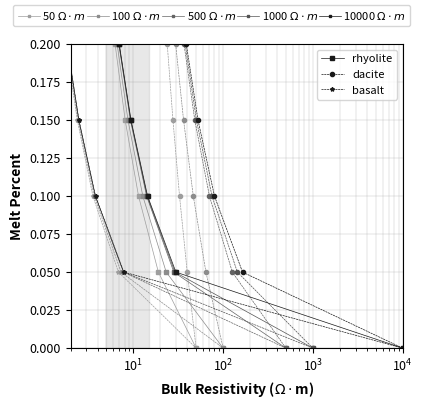

This chart was generated by the following Python code:
# -*- coding: utf-8 -*-
"""
Created on Thu Mar 20 13:12:40 2014

@author: jpeacock-pr
"""

import matplotlib.pyplot as plt
from matplotlib.ticker import MultipleLocator
import numpy as np


def arrhenius(temperature, wtp_h2o, pressure=1):
    """
    melt resistivity of rhyolite from Gaillard [2004]
    
    """
    R = 8.314 #units are kJ/mol/K
    sigma_0 = -78.9*np.log(wtp_h2o)+754
    Ea =  -2925*np.log(wtp_h2o)+64132
    
    return sigma_0*np.exp(-(Ea+2*pressure)/(R*temperature))
    
def dacite_arrhenius(temperature, wtp_h2o, pressure=1):
    """
    melt resistivity of dacite from Laumonier 2014
    """
    
    a1 = -0.064
    a2 = 5.96
    a3 = 1.06e-5
    a4 = 2.49e-5
    a5 = -6146.
    a6 = 88440.
    a7 = 0.176
    a8 = 0.388    
    
    R = 8.314 #units are kJ/mol/K
    sigma_0 = np.exp((a1*wtp_h2o+a2)*pressure+a3*wtp_h2o+a4)
    Ea = a5*wtp_h2o+a6
    delta_v = a7*wtp_h2o+a8
    
    return sigma_0*np.exp(-(Ea+pressure*delta_v)/(R*temperature))
    
def basalt_arrhenius(temperature, wtp_k2o):
    """
    electrical resistivity from Gaillard [2005]
    
    """

    a1 = 0.742
    a2 = -0.105
    b1 = 4.742
    b2 = -0.60
    
    a = a1+a2*wtp_k2o
    b = b1+b2*wtp_k2o
    
    return np.exp(a+b/temperature)
    
def basalt_ni(temperature, wtp_h2o):
    """
    electrical resistivity of basaltic melt from Ni et al., 2011
    """
    
    sigma_b = np.exp(2.172-(860.82-204.46*np.sqrt(wtp_h2o))/(temperature-1146.8))
    
    return sigma_b
    
def nernst_einstein(mobility, charge, concentration, temperature, haven):
    """
    nernst-einstein equation for electrical conductivity of melt
    """
    k = 1.3806e-23
    sigma_melt = mobility*charge**2*concentration/(k*temperature*haven)
    
    return sigma_melt
    
def modified_brick(sigma_1, sigma_2, percent_2):
    """
    modified brick mising model
    
    sigma_1 is the resistivity of the host material
    sigma_2 is the resistivity of the filling material
    percent_2 is the percentage of the filling material
    """
    
    s1 = sigma_1
    s2 = sigma_2
    p1 = percent_2    
    n = 2./3
    
    sigma_eff = s2*(s2*(p1**n-1)-s1*p1**n)/s1*(p1-p1**n)-s2*(p1**n-p1-1)
    
    sigma_eff = np.nan_to_num(sigma_eff)
    
    return sigma_eff
    
def modified_archies(sigma_1, sigma_2, percent_2, m=1.05):
    """
    modified archies law
    
    sigma_1 is the resistivity of the host material
    sigma_2 is the resistivity of the filling material
    percent_2 is the percentage of the filling material
    """
    s1 = sigma_1
    s2 = sigma_2
    p2 = 1-percent_2
    
    p = np.log(1-p2**m)/np.log(1-p2)
    
    sigma_eff = s1*(1-p2)**p+s2*p2**m
    
    return sigma_eff
    
def hs_lower(sigma_1, sigma_2, percent_2):
    """
    hashin-shtrickman lower bound
    
    sigma_1 is the resistivity of the host material
    sigma_2 is the resistivity of the filling material
    percent_2 is the percentage of the filling material
    """
    
    s1 = sigma_1
    s2 = sigma_2
    p2 = 1-percent_2
    
    sigma_eff = s1*(1+(3*p2*(s2-s1))/(3*s1+(1-p2)*(s2-s1)))
    
    return sigma_eff
    
def viscosity(T, ob, h2o, sigma):
    """
    estimate viscosity from resistivity
    """
    
    log_nu = 41.09-1.5e5/T+2.48*h2o+139.4*ob-31.25*np.log(sigma)
    nu = np.exp(log_nu)    
    
    return nu
    
def calculate_ob(concentration_dict):
    """
    calculate optical bacisity using the formulation from Zhang [2010]
    and parameters from Duffy and Ingram [1975], following Pommier, [2013]
    
    concentration_dict must have keys:
        - ['Al', 'Ca', 'Fe', 'H', 'K', 'Mg', 'Mn', 'Na', 'Si']
        
    values are percent concentrations for each oxide
    
    """
    # dictionary of lambda ob values from Duffy
    lob= {'K':1.4, 'Na':1.15, 'Mg':0.78, 'Mn':1.0, 'Fe':1.0, 'Si':0.48, 
          'Al':0.6, 'Ca':1.0, 'H':0.47}
               
    xd = dict(concentration_dict)
    
    if xd['Ca']+xd['Mg'] >= xd['Al']:
        A = 2*lob['Si']*xd['Si']+3*lob['Al']*xd['Al']+lob['Fe']*xd['Fe']+\
            lob['Mn']*xd['Mn']+lob['Mg']*(xd['Mg']+xd['Ca']-xd['Al'])+\
            .5*lob['Na']*xd['Na']+ .5*lob['K']*xd['K']+lob['H']*xd['H']
            
        B = 2**xd['Si']+3*xd['Al']+xd['Fe']+xd['Mn']+\
            (xd['Mg']+xd['Ca']-xd['Al'])+.5*xd['Na']+.5*xd['K']+xd['H']
            
    elif xd['Ca']+xd['Mg'] < xd['Al']:
        A = 2*lob['Si']*xd['Si']+3*lob['Al']*xd['Al']+lob['Fe']*xd['Fe']+\
            lob['Mn']*xd['Mn']+lob['Mg']*xd['Mg']+lob['Ca']*xd['Ca']+\
            .5*lob['Na']*xd['Na']+ .5*lob['K']*xd['K']+lob['H']*xd['H']
            
        B = 2**xd['Si']+3*xd['Al']+xd['Fe']+xd['Mn']+xd['Mg']+xd['Ca']+\
            .5*xd['Na']+.5*xd['K']+xd['H']
            
    return A/B
               
    
#==============================================================================
# input values
#==============================================================================
T = np.arange(725, 1200, step=20)+273.5           # temperature array
T_basalt = np.arange(1000, 1600, step=20)+273.5           # temperature array
T_r = 825.+273.5                          # rhyolite temperature
T_d = 900.+273.5                          # dacite temperature
T_b = 1400.+273.5                          # dacite temperature


melt_percent = np.arange(0, 51, 5)/100.   # melt percent array

sigma_regional = 1./100

ob_rhyolite_dict = {'K':.047, 'Na':.038, 'Mg':.0001, 'Mn':.0006, 'Fe':.012, 
                    'Si':0.75, 'Al':0.123, 'Ca':.005, 'H':0.03}
ob_dacite_dict = {'K':.04, 'Na':.04, 'Mg':.0007, 'Mn':.01, 'Fe':.023, 
                    'Si':0.63, 'Al':0.16, 'Ca':.03, 'H':0.03}

ob_rhyolite = 1-calculate_ob(ob_rhyolite_dict)
ob_dacite = 1-calculate_ob(ob_dacite_dict)

wtp_h2o_min = 1.0
wtp_h2o_max = 5.0

marker_size = 3

#==============================================================================
# plot just mixing relations
#==============================================================================
plt.close('all')
plt.rcParams['font.size'] = 9
plt.rcParams['figure.subplot.hspace'] = .3
plt.rcParams['figure.subplot.top'] = .9
plt.rcParams['figure.subplot.bottom'] = .14
plt.rcParams['figure.subplot.left'] = .12
plt.rcParams['figure.subplot.right'] = .97
plt.rcParams['figure.subplot.wspace'] = .25
plt.rcParams['grid.linewidth'] = .15
plt.rcParams['grid.color'] = (.5, .5, .5)

label_font_dict = {'size':10, 'weight':'bold'}
ylabel_coords = (-.135, .5)
xlabel_coords = (.5, -.125)

fig = plt.figure(1, figsize=[4, 4], dpi=300)
ax = fig.add_subplot(1, 1, 1)

plt.cla()
line_list = []
label_list = []

line_list2 = []
label_list2 = []

line_list3 = []
label_list3 = []

line_list_mp = []
label_list_mp = []

for wtp_h2o in np.arange(wtp_h2o_min, wtp_h2o_max+1, 1.0):
    if wtp_h2o == 0:
        wtp_h2o = .01
        
    #--> plot resistivity vs. temperature
    line_color = tuple(3*[.9-.9*wtp_h2o/(wtp_h2o_max)])
#    line_color = (0, 0, wtp_h2o/(wtp_h2o_max))
    sigma_a = arrhenius(T, wtp_h2o, pressure=.5)
                      
    sigma_d = dacite_arrhenius(T, wtp_h2o, pressure=1.2)
    
    ## basalt
    sigma_b = basalt_ni(T_basalt, wtp_h2o)
    
     ##--> plot melt percentage vs. bulk resistivity
    sigma_melt = arrhenius(T_r, wtp_h2o)
    sigma_ma_low = modified_archies(sigma_regional, sigma_melt, 1-melt_percent)
    sigma_ma_low[0] = sigma_regional
                 
    line_rhyolite, = ax.semilogx(1./sigma_ma_low, melt_percent,
                       '-',
                       lw=.5,
                       marker='s',
                       ms=marker_size,
                       mec=line_color,
                       color=line_color)
                       
    sigma_melt = dacite_arrhenius(T_d, wtp_h2o)
    sigma_ma_low = modified_archies(sigma_regional, sigma_melt, 1-melt_percent)
    sigma_ma_low[0] = sigma_regional
                 
    line_dacite, = ax.semilogx(1./sigma_ma_low, melt_percent,
                       '-.',
                       lw=.5,
                       marker='o',
                       ms=marker_size,
                       mec=line_color,
                       color=line_color)
    line_dacite.set_dashes((3, 1))
    
    sigma_melt = basalt_ni(T_b, wtp_h2o)
    sigma_ma_low = modified_archies(sigma_regional, sigma_melt, 1-melt_percent)
    sigma_ma_low[0] = sigma_regional
                 
    line_basalt, = ax.semilogx(1./sigma_ma_low, melt_percent,
                       '-.',
                       lw=.5,
                       marker='*',
                       ms=marker_size,
                       mec=line_color,
                       color=line_color)
    line_basalt.set_dashes((3, 1))
    
    if wtp_h2o == wtp_h2o_max:
        
        #--> line list for melt resistivity vs. temperature
        line_list2.append(line_rhyolite)
        label_list2.append('rhyolite')
        line_list2.append(line_dacite)
        label_list2.append('dacite')
        line_list2.append(line_basalt)
        label_list2.append('basalt')
#                     

    line_list.append(line_rhyolite)
    label_list.append(' {0:.0f}% $H_2O$'.format(wtp_h2o))


#make a legend on top of the figure for water percent
fig.legend(line_list, label_list, 
           loc='upper center',
           prop={'size':8},
           ncol=5,
           markerscale=.5,
           handletextpad=.05,
           columnspacing=.05)
           

##--> resistivity vs. melt percent
ax.fill_between([5, 15], [0, 0], [.5, .5], 
                color=(.75, .75, .75), 
                alpha=.35)
                
ax.set_ylabel('Melt Percent', 
               fontdict=label_font_dict)
ax.set_xlabel('Bulk Resistivity ($\Omega \cdot$m)', 
               fontdict=label_font_dict)
ax.set_ylim(0, .5)
ax.set_xlim(2, 1/sigma_regional)
ax.yaxis.set_minor_locator(MultipleLocator(.05))
ax.yaxis.grid(which='both')
ax.xaxis.grid(which='both')
ax.legend(line_list2, label_list2, loc='upper right', prop={'size':8},
          ncol=1)

fig.savefig(r"c:\Users\<user>\Documents\TexDocs\Figures\melt_percent_plot.pdf", 
            dpi=600) 
##==============================================================================
##  plot only melt resistivity
##==============================================================================
#plt.close('all')
#plt.rcParams['font.size'] = 9
#plt.rcParams['figure.subplot.hspace'] = .3
#plt.rcParams['figure.subplot.top'] = .9
#plt.rcParams['figure.subplot.bottom'] = .14
#plt.rcParams['figure.subplot.left'] = .13
#plt.rcParams['figure.subplot.right'] = .95
#plt.rcParams['figure.subplot.wspace'] = .25
#plt.rcParams['grid.linewidth'] = .15
#plt.rcParams['grid.color'] = (.5, .5, .5)
#
#label_font_dict = {'size':10, 'weight':'bold'}
#ylabel_coords = (-.135, .5)
#xlabel_coords = (.5, -.125)
#
#fig = plt.figure(1, figsize=[4, 4], dpi=300)
#ax = fig.add_subplot(1, 1, 1)
#
#plt.cla()
#line_list = []
#label_list = []
#
#line_list2 = []
#label_list2 = []
#
#line_list3 = []
#label_list3 = []
#
#line_list_mp = []
#label_list_mp = []
#
#for wtp_h2o in np.arange(wtp_h2o_min, wtp_h2o_max+1, 1.0):
#    if wtp_h2o == 0:
#        wtp_h2o = .01
#        
#    #--> plot resistivity vs. temperature
#    line_color = tuple(3*[.9-.9*wtp_h2o/(wtp_h2o_max)])
##    line_color = (0, 0, wtp_h2o/(wtp_h2o_max))
#    sigma_a = arrhenius(T, wtp_h2o, pressure=.5)
#    line_rhyolite, = ax.semilogy(T-273.5, 1./sigma_a,
#                      '-',
#                      marker='s',
#                      ms=3, 
#                      lw=.5, 
#                      color=line_color, 
#                      mfc=line_color,
#                      mec=line_color)
#                      
#    sigma_d = dacite_arrhenius(T, wtp_h2o, pressure=1.2)
#    if wtp_h2o < 5:
#        line_dacite, = ax.semilogy(T-273.5, 1./sigma_d,
#                          '-.',
#                          marker='o',
#                          ms=3, 
#                          lw=.5, 
#                          color=line_color,
#                          mfc=line_color,
#                          mec=line_color)
#        line_dacite.set_dashes((3,1))
#    
#    ## basalt
#    sigma_b = basalt_ni(T_basalt, wtp_h2o)
#    
#    line_basalt, = ax.semilogy(T_basalt-273.5,
#                             1./sigma_b,
#                      '--',
#                      marker='*',
#                      ms=3, 
#                      lw=.5, 
#                      color=line_color,
#                      mfc=line_color,
#                      mec=line_color)
#    line_basalt.set_dashes((3,1))
#    if wtp_h2o == wtp_h2o_max:        
#        #--> line list for melt resistivity vs. temperature
#        line_list2.append(line_rhyolite)
#        label_list2.append('rhyolite')
#        line_list2.append(line_dacite)
#        label_list2.append('dacite')
#        line_list2.append(line_basalt)
#        label_list2.append('basalt')
#
#    line_list.append(line_rhyolite)
#    label_list.append(' {0:.0f}% $H_2O$'.format(wtp_h2o))
#
##make a legend on top of the figure for water percent
#fig.legend(line_list, label_list, 
#           loc='upper center',
#           prop={'size':8},
#           ncol=5,
#           markerscale=.5,
#           handletextpad=.05,
#           columnspacing=.05)
#           
##--> resitivity vs temperature 
#ax.fill_between([720, 850], [.01, .01], [500, 500], 
#                color=(.75, .75, .75), 
#                alpha=.35)   
#ax.set_xlabel('Temperature ($^\circ$C)', 
#               fontdict=label_font_dict)
#ax.set_ylabel('Melt Resistivity ($\Omega \cdot$m)', 
#               fontdict=label_font_dict)
#ax.legend(line_list2, label_list2, loc='upper right', prop={'size':8},
#          ncol=1)
#ax.grid(which='both')
#ax.set_ylim(.2, 10)
#ax.set_xlim(700, 1599)
#
#fig.savefig(r"c:\Users\<user>\Documents\TexDocs\Figures\melt_resistivities_plot.pdf", 
#            dpi=300)
#
#
#==============================================================================
#     melt percent vs host rock        
#==============================================================================
#==============================================================================
# plot just mixing relations
#==============================================================================
plt.close('all')
plt.rcParams['font.size'] = 9
plt.rcParams['figure.subplot.hspace'] = .3
plt.rcParams['figure.subplot.top'] = .9
plt.rcParams['figure.subplot.bottom'] = .14
plt.rcParams['figure.subplot.left'] = .14
plt.rcParams['figure.subplot.right'] = .97
plt.rcParams['figure.subplot.wspace'] = .25
plt.rcParams['grid.linewidth'] = .15
plt.rcParams['grid.color'] = (.5, .5, .5)

label_font_dict = {'size':10, 'weight':'bold'}
ylabel_coords = (-.135, .5)
xlabel_coords = (.5, -.125)

#fig = plt.figure(1, figsize=[3, 4], dpi=300)
fig = plt.figure(1, figsize=[4, 4], dpi=300)
ax = fig.add_subplot(1, 1, 1)
#ax2 = fig.add_subplot(3, 1, 2)
#ax3 = fig.add_subplot(1, 2, 2)

plt.cla()
line_list = []
label_list = []

line_list2 = []
label_list2 = []

line_list3 = []
label_list3 = []

line_list_mp = []
label_list_mp = []

for host_rock in [50, 100, 500, 1000, 10000]:    
    #--> plot resistivity vs. temperature
    line_color = tuple(3*[1-.9*np.log10(host_rock)/(4.)])
#    line_color = (0, 0, wtp_h2o/(wtp_h2o_max))
    sigma_a = arrhenius(T, 2, pressure=.5)
                      
    sigma_d = dacite_arrhenius(T, 2, pressure=1.2)
    
    ## basalt
    sigma_b = basalt_ni(T_basalt, 2)
    
     ##--> plot melt percentage vs. bulk resistivity
    sigma_melt = arrhenius(T_r, 2)
    sigma_ma_low = modified_archies(1./host_rock, sigma_melt, 1-melt_percent)
    sigma_ma_low[0] = 1./host_rock
                 
    line_rhyolite, = ax.semilogx(1./sigma_ma_low, melt_percent,
                       '-',
                       lw=.5,
                       marker='s',
                       ms=marker_size,
                       mec=line_color,
                       color=line_color)
                       
    sigma_melt = dacite_arrhenius(T_d, 2)
    sigma_ma_low = modified_archies(1./host_rock, sigma_melt, 1-melt_percent)
    sigma_ma_low[0] = 1./host_rock
                 
    line_dacite, = ax.semilogx(1./sigma_ma_low, melt_percent,
                       '-.',
                       lw=.5,
                       marker='o',
                       ms=marker_size,
                       mec=line_color,
                       color=line_color)
    line_dacite.set_dashes((3, 1))
    
    sigma_melt = basalt_ni(T_b, 2)
    sigma_ma_low = modified_archies(1./host_rock, sigma_melt, 1-melt_percent)
    sigma_ma_low[0] = 1./host_rock
                 
    line_basalt, = ax.semilogx(1./sigma_ma_low, melt_percent,
                       '-.',
                       lw=.5,
                       marker='*',
                       ms=marker_size,
                       mec=line_color,
                       color=line_color)
    line_basalt.set_dashes((3, 1))
    
    if host_rock == 10000:
        #--> line list for viscosity
#        line_list3.append(line_nu_rhyolite)
#        label_list3.append('rhyolite')
#        line_list3.append(line_nu_dacite)
#        label_list3.append('dacite')
        
        #--> line list for melt resistivity vs. temperature
        line_list2.append(line_rhyolite)
        label_list2.append('rhyolite')
        line_list2.append(line_dacite)
        label_list2.append('dacite')
        line_list2.append(line_basalt)
        label_list2.append('basalt')
#                     

    line_list.append(line_rhyolite)
    label_list.append(' {0:.0f} $\Omega \cdot m$'.format(host_rock))


#make a legend on top of the figure for water percent
fig.legend(line_list, label_list, 
           loc='upper center',
           prop={'size':8},
           ncol=5,
           markerscale=.5,
           handletextpad=.05,
           columnspacing=.05)
           

##--> resistivity vs. melt percent
ax.fill_between([5, 15], [0, 0], [.5, .5], 
                color=(.75, .75, .75), 
                alpha=.35)
                
ax.set_ylabel('Melt Percent', 
               fontdict=label_font_dict)
ax.set_xlabel('Bulk Resistivity ($\Omega \cdot$m)', 
               fontdict=label_font_dict)
ax.set_ylim(0, .2)
ax.set_xlim(2, 10000)
ax.yaxis.set_minor_locator(MultipleLocator(.05))
ax.yaxis.grid(which='both')
ax.xaxis.grid(which='both')
ax.legend(line_list2, label_list2, loc='upper right', prop={'size':8},
          ncol=1)

fig.savefig(r"c:\Users\<user>\Documents\TexDocs\Figures\melt_percent_plot_02.pdf", 
            dpi=600) 